Photos from the image-classification dataset "data" in the GitHub repository RohitKumarkolli/cat-dog-classifier. Its 2 classes are: cats, dogs.

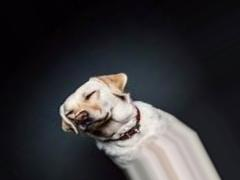
Label: dogs

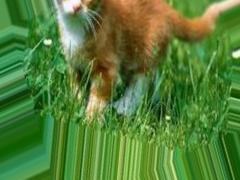
Label: cats

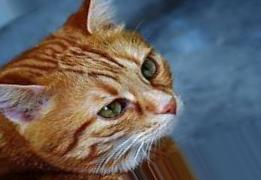
Label: cats

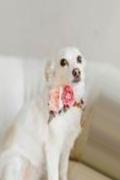
Label: dogs

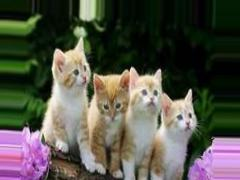
Label: cats

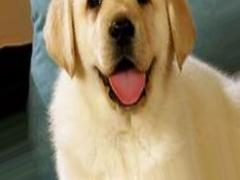
Label: dogs
